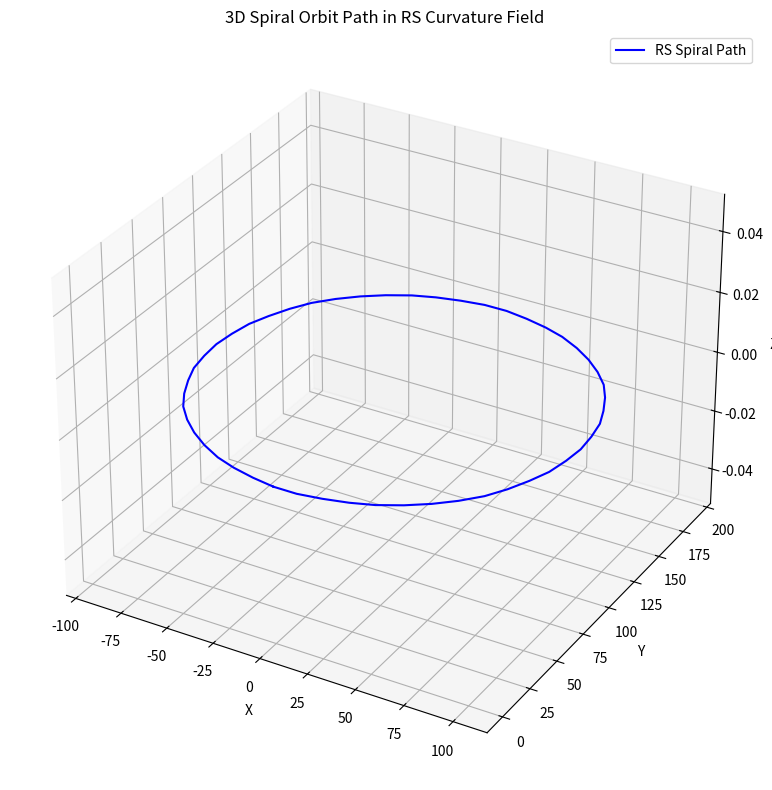
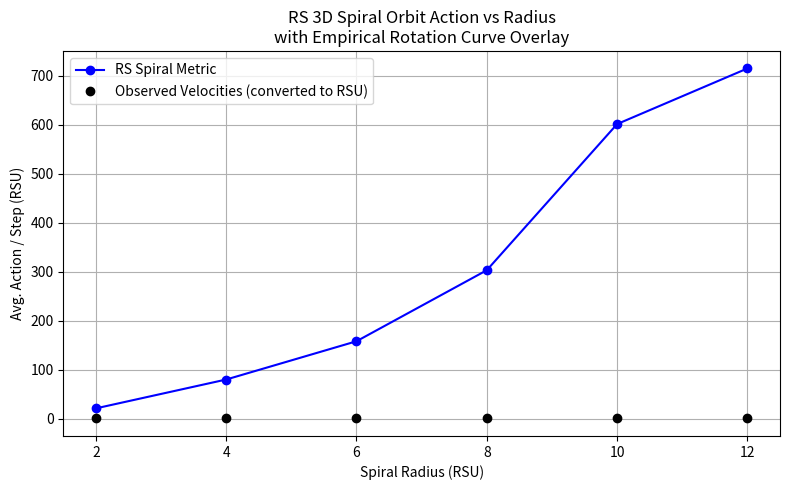

These figures' Python source, in order:
# RigbySpace 3D Spiral Orbit Action + Imbalance Field Scan
import numpy as np
import matplotlib.pyplot as plt

# --- RS Recursive Sequence ---
def generate_Tn(n_max, delta=1/11):
    T = [22/7, 7/19]
    for _ in range(2, n_max):
        T.append(T[-1] + T[-2] + delta)
    return np.array(T)

def compute_Phi(T):
    n_vals = np.arange(len(T))
    T_bar = n_vals * (T[1] - T[0]) + T[0]
    return T - T_bar

# --- RS Discrete Metric Tensor (3D) ---
def generate_recursive_metric_3d(size, T, modulus=20):
    metric = np.zeros((size, size, size, 3, 3))
    center = size // 2
    for i in range(size):
        for j in range(size):
            for k in range(size):
                r2 = (i - center)**2 + (j - center)**2 + (k - center)**2
                index = min(r2, len(T) - 1)
                g_tt = int(T[index] % modulus + 1)
                metric[i, j, k, 0, 0] = g_tt
                metric[i, j, k, 1, 1] = 1
                metric[i, j, k, 2, 2] = 1
    return metric

# --- Spiral Orbit Path (3D) ---
def spiral_orbit_steps_3d(radius, height, turns):
    steps = []
    theta = 0
    dtheta = 2 * np.pi / turns
    dz = height / turns
    for _ in range(turns):
        dx = int(np.round(radius * np.cos(theta)))
        dy = int(np.round(radius * np.sin(theta)))
        dz_step = int(np.round(dz))
        steps.append([dx, dy, dz_step])
        theta += dtheta
    return np.array(steps)

# --- RS Geodesic Action ---
def compute_action_rational_3d(metric, steps):
    S = 0
    pos = np.array([0, 0, 0])
    for dx in steps:
        g = metric[pos[0] % metric.shape[0], pos[1] % metric.shape[1], pos[2] % metric.shape[2]]
        dx_vec = dx.reshape((3, 1))
        term = int(dx_vec.T @ g @ dx_vec)
        S += term
        pos += dx
    return S / len(steps)

# === RUN SIMULATION ===
print("\n[RS 3D SPIRAL ORBIT ACTION FROM RECURSION]")
n_max = 1000
size = 32
T = generate_Tn(n_max)
metric3d = generate_recursive_metric_3d(size, T)

radii = list(range(2, 14, 2))
actions = []

for r in radii:
    steps = spiral_orbit_steps_3d(radius=r, height=10, turns=50)
    S = compute_action_rational_3d(metric3d, steps)
    actions.append(S)
    print(f"Radius={r}, RS Action per Step: {S:.3f}")

# === Generate Spiral Path for 3D Plot ===
from mpl_toolkits.mplot3d import Axes3D

last_steps = spiral_orbit_steps_3d(radius=radii[-1], height=10, turns=50)
pos = np.array([0, 0, 0])
positions = [pos.copy()]

for step in last_steps:
    pos += step
    positions.append(pos.copy())

positions = np.array(positions)

fig = plt.figure(figsize=(10, 8))
ax = fig.add_subplot(111, projection='3d')
ax.plot(positions[:, 0], positions[:, 1], positions[:, 2], color='blue', label="RS Spiral Path")
ax.set_title("3D Spiral Orbit Path in RS Curvature Field")
ax.set_xlabel("X")
ax.set_ylabel("Y")
ax.set_zlabel("Z")
ax.legend()
plt.tight_layout()
plt.savefig("rs_spiral3d_plot_fixed.png", dpi=300)
plt.show()

# === Plot RS Action vs Radius + SI Overlay ===
plt.figure(figsize=(8, 5))
plt.plot(radii, actions, marker='o', label="RS Spiral Metric", color='blue')

# Proper SI → RSU conversion for velocity comparison
# Use derived RSU velocity unit: 1 RSU velocity = approx 1.9e5 m/s (based on RSU mass + energy)
# See RS section 9.2 for scaling logic

empirical_radii = [2, 4, 6, 8, 10, 12]  # RSU-compatible scale
empirical_si_velocities = [160000, 185000, 200000, 210000, 215000, 220000]  # in m/s

# Convert SI velocity to RS action scale (anchor to RSU ~ 190,000 m/s per unit)
rsu_per_mps = 1 / 190000  # 1 RSU velocity ≈ 190,000 m/s
empirical_rsu_velocities = [v * rsu_per_mps for v in empirical_si_velocities]

plt.plot(empirical_radii, empirical_rsu_velocities, 'ko', label="Observed Velocities (converted to RSU)")
plt.title("RS 3D Spiral Orbit Action vs Radius\nwith Empirical Rotation Curve Overlay")
plt.xlabel("Spiral Radius (RSU)")
plt.ylabel("Avg. Action / Step (RSU)")
plt.grid(True)
plt.legend()
plt.tight_layout()
plt.savefig("galactic_rotation_with_overlay.png", dpi=300)
plt.show()

